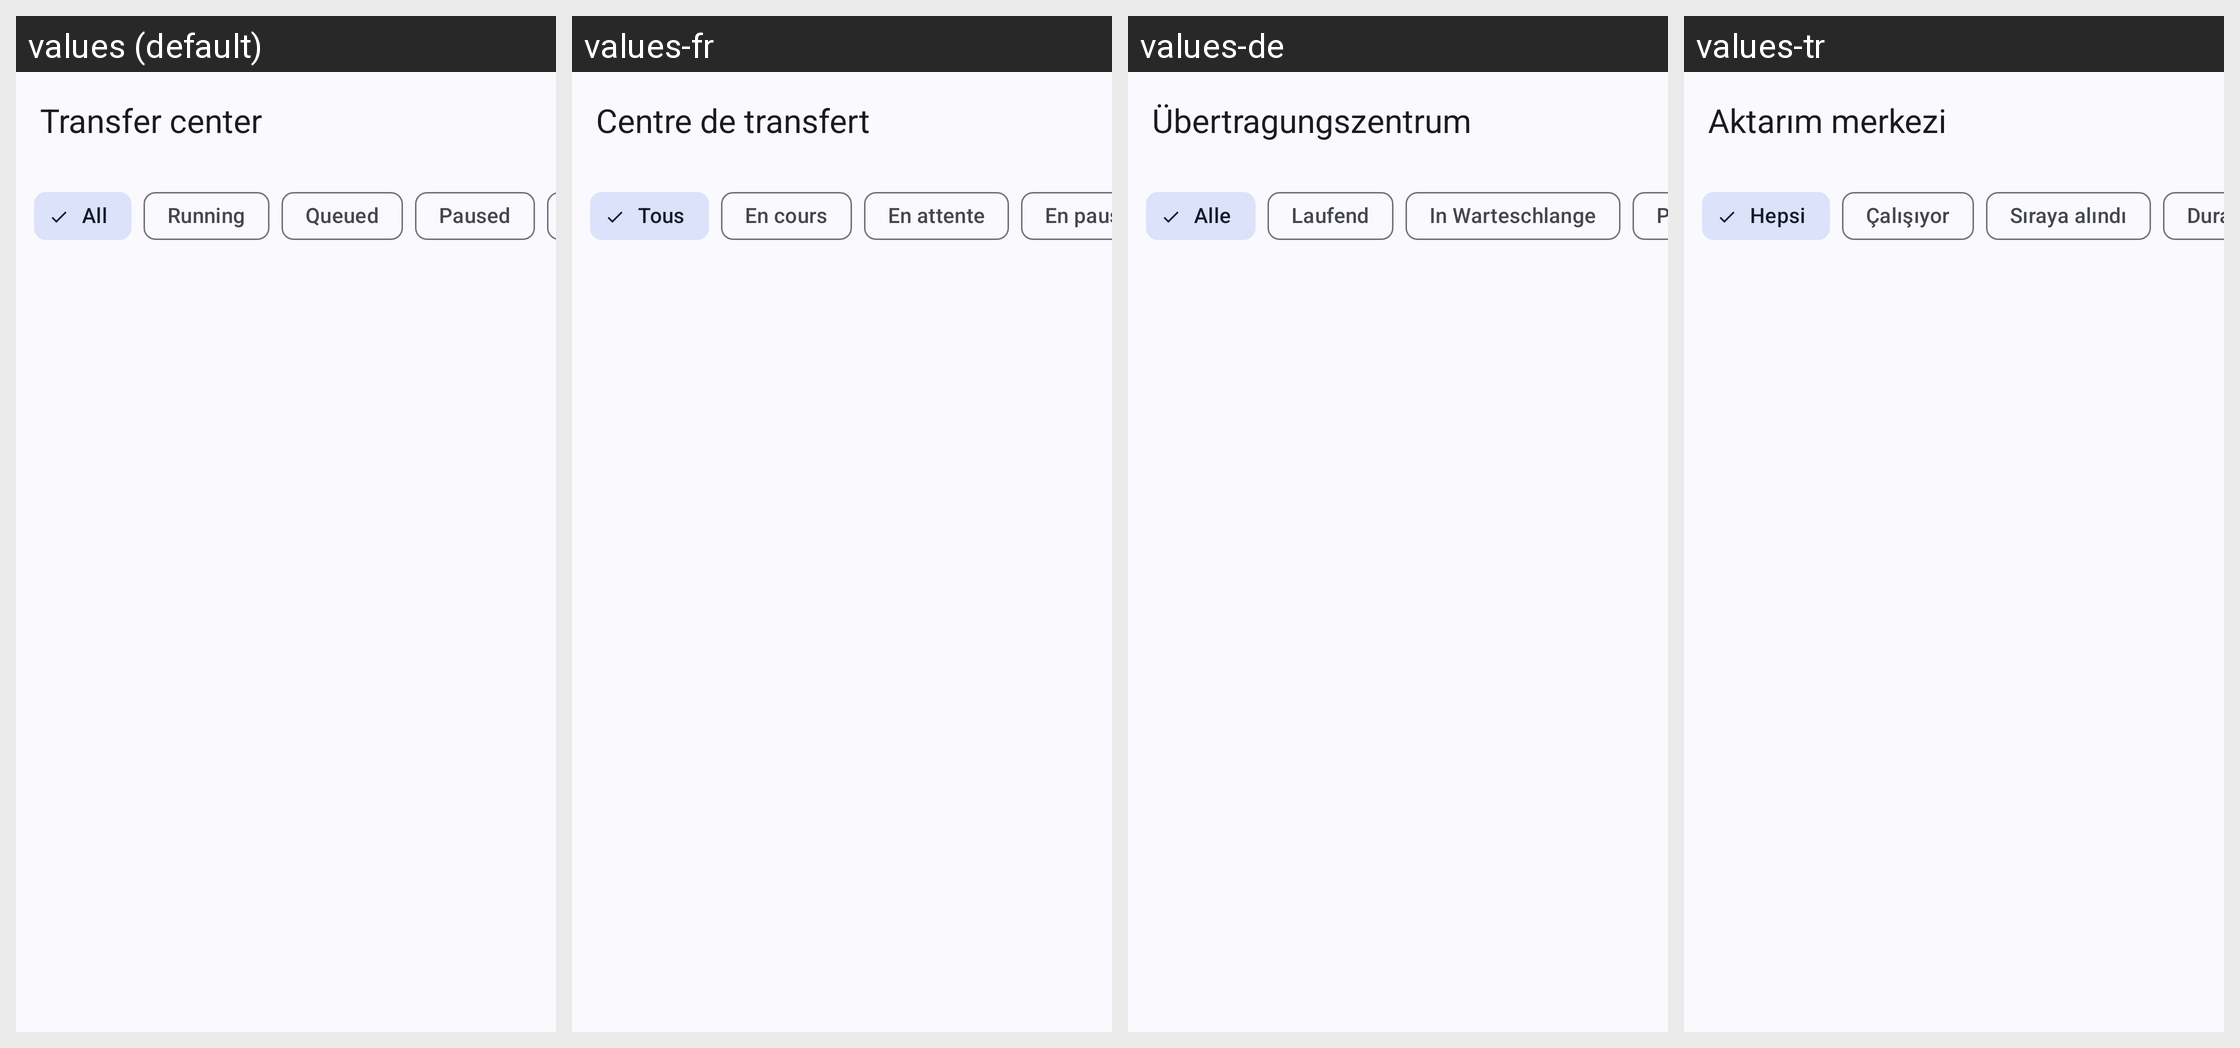

For this localized Android screen grid, give each drawn string resource with its value in every locale shown.
Android screen res/layout/activity_transfer_center.xml rendered under 4 locales, left to right: values (default), values-fr, values-de, values-tr. Device: Nexus 5 (rendered at 1080×1920; each locale shown at half size, 540×960, under a caption strip naming it); theme Theme.WizeFiles.
Other locales in the repository, not shown: values-ar, values-hi, values-id, values-pt-rBR, values-ru, values-th, values-ur, values-vi, values-zh-rCN, values-zh-rTW.
Strings drawn on this screen, with the default value and each locale's value (text and hints the layout hard-codes, and strings that could not be matched under every locale, appear in the picture but are not listed):

transfer_center_title
  values: Transfer center
  values-fr: Centre de transfert
  values-de: Übertragungszentrum
  values-tr: Aktarım merkezi

transfer_filter_all
  values: All
  values-fr: Tous
  values-de: Alle
  values-tr: Hepsi

transfer_section_running
  values: Running
  values-fr: En cours
  values-de: Laufend
  values-tr: Çalışıyor

transfer_section_queued
  values: Queued
  values-fr: En attente
  values-de: In Warteschlange
  values-tr: Sıraya alındı

transfer_section_paused
  values: Paused
  values-fr: En pause
  values-de: Pausiert
  values-tr: Duraklatıldı
